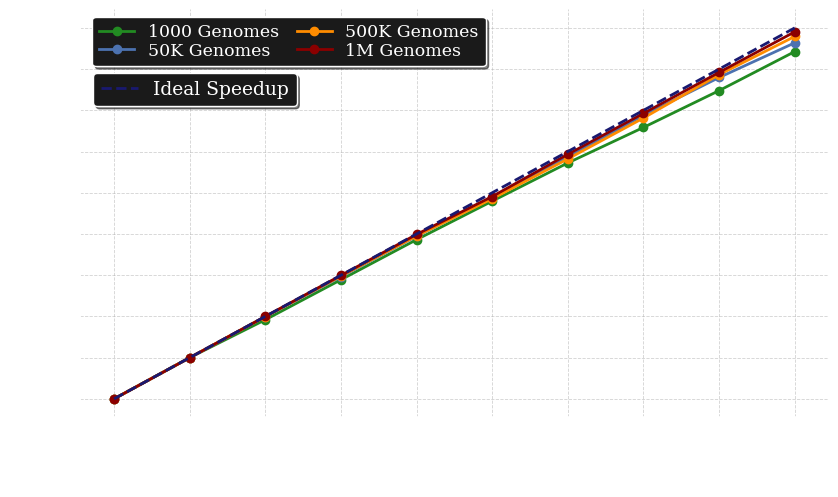

The script that saved this image:
import matplotlib.pyplot as plt
import numpy as np
from matplotlib.patches import Patch

workers = np.array([1, 2, 4, 8, 12, 16, 24, 32, 48, 64])

genomes_1000 =  np.array([356.7407945, 178.3993832, 92.95216167, 47.18473489, 31.16004802, 23.48908567, 16.37145399, 12.43822264, 8.997754257, 6.510368676])
genomes_50K =  np.array([110020.5023 * 1.9983, 110020.5023, 55154.07626, 27970.82618, 18651.04972, 14180.5183, 9587.767641, 7084.838065, 4913.973162, 3777.552357])
genomes_500K    =  np.array([33297.95211 * 1.99987, 33297.95211, 16678.12446, 8412.132026, 5637.877179, 4317.972034, 2949.662772, 2182.929662, 1452.335722, 1097.604851])
genomes_1M     =  np.array([37689.17871 * 1.9973, 37689.17871, 18836.35089, 9436.06865, 6295.296339, 4814.640775, 3208.694778, 2396.712454, 1610.854153, 1205.178123])

datasets = [genomes_1000, genomes_50K, genomes_500K, genomes_1M]
labels = ["1000 Genomes", "50K Genomes", "500K Genomes", "1M Genomes"]
colors = ["forestgreen",   "#4C72B0", "darkorange", "darkred"]

plt.rcParams['font.family'] = 'DejaVu Serif'
plt.rcParams['axes.labelsize'] = 16
plt.rcParams['axes.titlesize'] = 18
plt.rcParams['xtick.labelsize'] = 14
plt.rcParams['ytick.labelsize'] = 14
plt.rcParams['legend.fontsize'] = 12
plt.rcParams['legend.title_fontsize'] = 13

plt.rcParams['text.color'] = 'white'
plt.rcParams['axes.labelcolor'] = 'white'
plt.rcParams['xtick.color'] = 'white'
plt.rcParams['ytick.color'] = 'white'

def linear_scale(values, ticks):
    positions = np.arange(len(ticks))
    scaled = []
    for v in values:
        for i in range(len(ticks)-1):
            if ticks[i] <= v <= ticks[i+1]:
                scaled_val = positions[i] + (v - ticks[i]) / (ticks[i+1] - ticks[i])
                scaled.append(scaled_val)
                break
        else:
            scaled.append(positions[-1])
    return np.array(scaled)

speedups = [d[0]/d for d in datasets]
# efficiencies = [s / workers for s in speedups]

fig, ax = plt.subplots(figsize=(8.5, 5.1), dpi=600)

for sp, c, l in zip(speedups, colors, labels):
    ax.plot(np.arange(len(workers)), linear_scale(sp, workers), marker='o', color=c, label=l, linewidth=2)

ax.plot(np.arange(len(workers)), np.arange(len(workers)), linestyle='--', color='midnightblue', label='Ideal', linewidth=2)

ax.set_xlabel('MPI Ranks', fontsize=18, labelpad=10)
ax.set_ylabel('Speedup', fontsize=18)
ax.set_xticks(np.arange(len(workers)))
ax.set_xticklabels(workers, fontsize=18)
ax.set_yticks(np.arange(len(workers)))
ax.set_yticklabels(workers, fontsize=18)

from matplotlib.lines import Line2D

dataset_handles = [Line2D([0], [0], color=colors[i], marker='o', lw=2) for i in range(len(colors))]
# dataset_legend = ax.legend(handles=dataset_handles, labels=labels,
#                            loc='upper left', frameon=True, facecolor='white', edgecolor='black', ncols = 2,
#                            framealpha=1.0, shadow=True, fontsize=12.5, labelspacing=0.09, columnspacing=1.02, bbox_to_anchor=(0.005, 1.003))
dataset_legend = ax.legend(handles=dataset_handles, labels=labels,
                           loc='upper left', frameon=True, facecolor='#1a1a1a', edgecolor='white', ncols = 2,
                           framealpha=1.0, shadow=True, fontsize=12.5, labelspacing=0.09, columnspacing=1.02, bbox_to_anchor=(0.005, 1.003))

ax.add_artist(dataset_legend)


ideal_handle = [Line2D([0], [0], color='midnightblue', linestyle='--', lw=2)]
# ax.legend(handles=ideal_handle, labels=['Ideal Speedup'], loc='upper left', 
#           frameon=True, facecolor='white', edgecolor='black',
#           framealpha=1.0, shadow=True, fontsize=13.5, bbox_to_anchor=(0.005, 0.867))
ax.legend(handles=ideal_handle, labels=['Ideal Speedup'], loc='upper left', 
          frameon=True, facecolor='#1a1a1a', edgecolor='white',
          framealpha=1.0, shadow=True, fontsize=13.5, bbox_to_anchor=(0.005, 0.867))

ax.grid(True, axis='both', linestyle='--', linewidth=0.62, alpha=0.55, zorder=0)
for spine in ax.spines.values():
    spine.set_linewidth(1.2)
    # spine.set_color('black')
    spine.set_color('white')

ax.spines['top'].set_visible(False)
ax.spines['right'].set_visible(False)

plt.tight_layout()
# plt.savefig("Fig2.pdf", dpi=600, bbox_inches="tight", transparent=True)
plt.savefig("Fig2.png", dpi=600, bbox_inches="tight", transparent=True)
